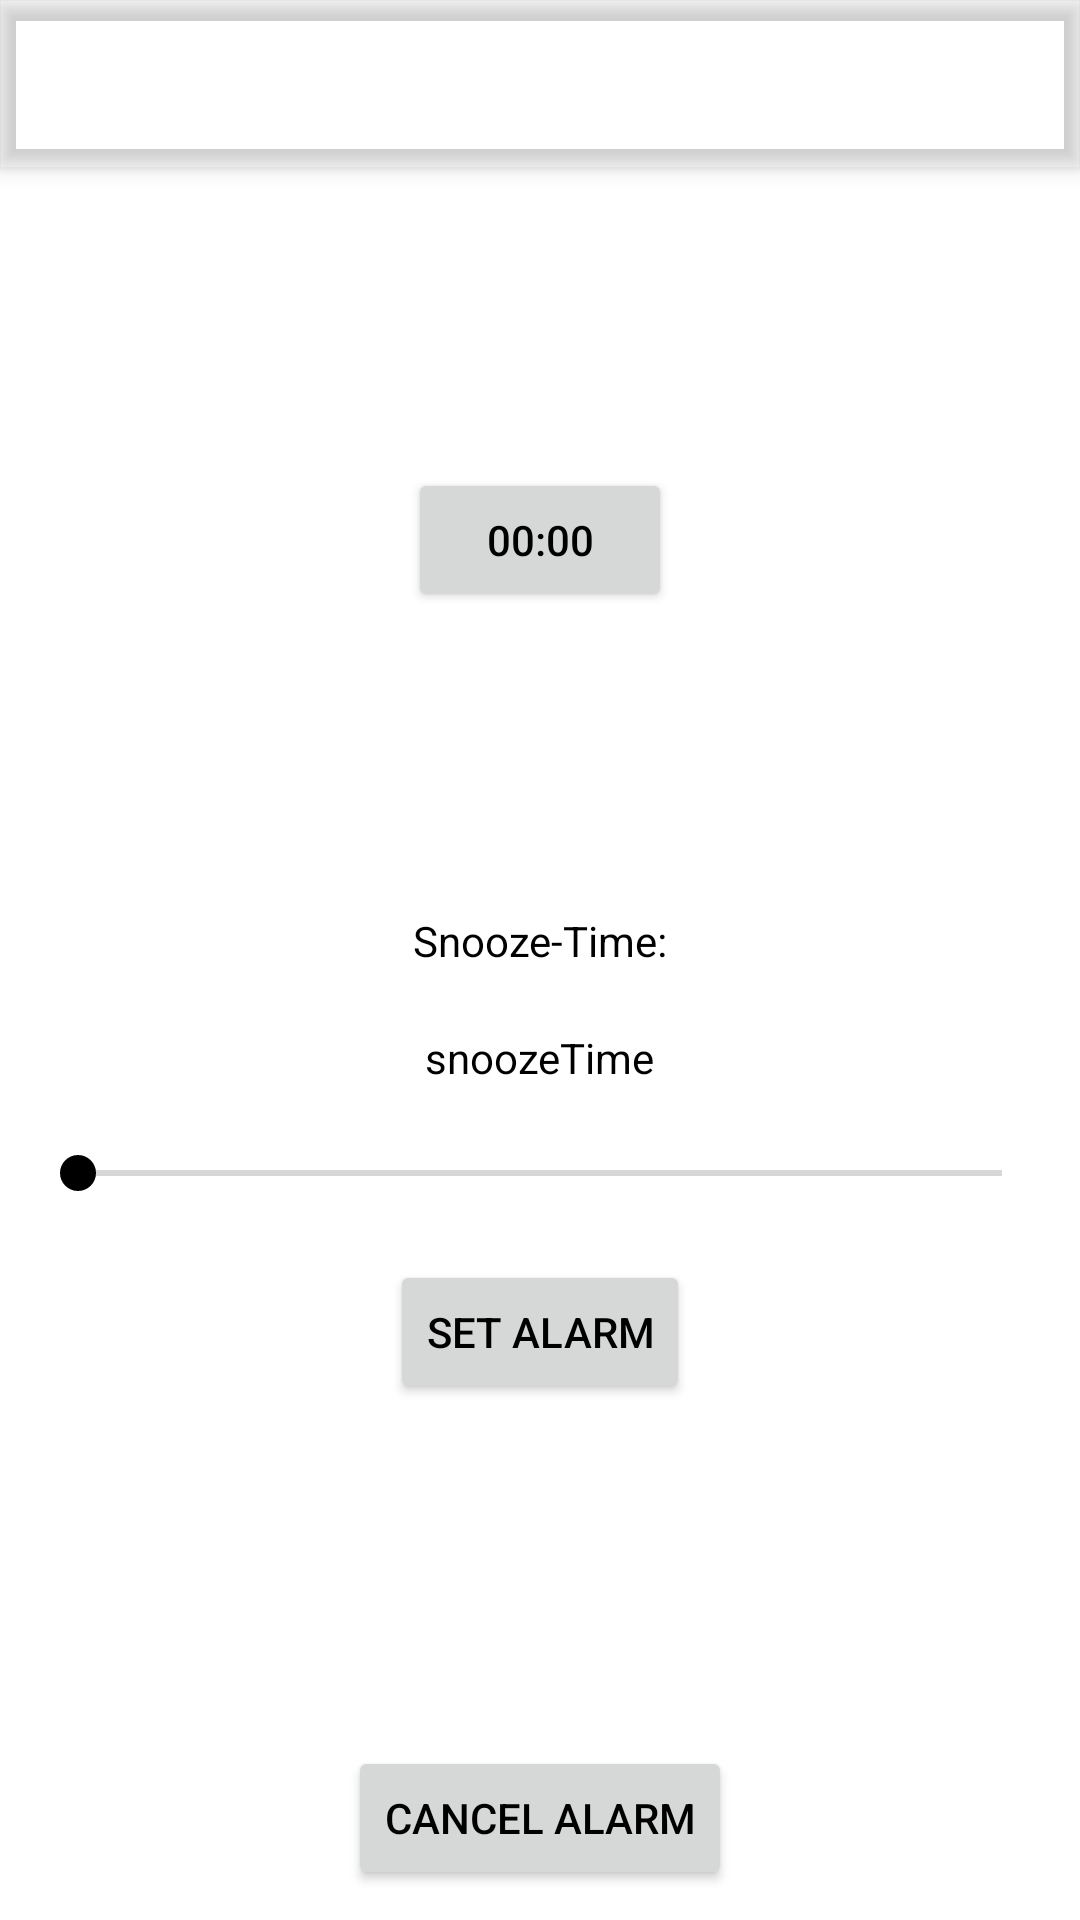

Android layout source for this screen:
<!-- AndroidManifest.xml: activity theme Theme.Alarm.NoActionBar -->
<!-- res/layout/activity_main.xml -->
<?xml version="1.0" encoding="utf-8"?>
<androidx.coordinatorlayout.widget.CoordinatorLayout xmlns:android="http://schemas.android.com/apk/res/android"
    xmlns:app="http://schemas.android.com/apk/res-auto"
    xmlns:tools="http://schemas.android.com/tools"
    android:layout_width="match_parent"
    android:layout_height="match_parent"
    tools:context=".MainActivity">

    <com.google.android.material.appbar.AppBarLayout
        android:layout_width="match_parent"
        android:layout_height="wrap_content"
        android:theme="@style/Theme.Alarm.AppBarOverlay">

        <androidx.appcompat.widget.Toolbar
            android:id="@+id/toolbar"
            android:layout_width="match_parent"
            android:layout_height="?attr/actionBarSize"
            android:background="?attr/colorPrimary"
            app:popupTheme="@style/Theme.Alarm.PopupOverlay" />

    </com.google.android.material.appbar.AppBarLayout>

    <androidx.constraintlayout.widget.ConstraintLayout
        android:id="@+id/constraintLayout"
        android:layout_width="match_parent"
        android:layout_height="match_parent"
        android:overScrollMode="never"
        app:layout_behavior="@string/appbar_scrolling_view_behavior">

        <Button
            android:id="@+id/buttonAlarmTime"
            android:layout_width="wrap_content"
            android:layout_height="wrap_content"
            android:layout_marginTop="100dp"
            android:layout_marginBottom="50dp"
            android:text="00:00"
            android:textAlignment="center"
            app:layout_constraintBottom_toTopOf="@+id/textViewSnoozeTimeString"
            app:layout_constraintEnd_toEndOf="parent"
            app:layout_constraintStart_toStartOf="parent"
            app:layout_constraintTop_toTopOf="parent" />

        <TextView
            android:id="@+id/textViewSnoozeTimeString"
            android:layout_width="wrap_content"
            android:layout_height="wrap_content"
            android:layout_marginTop="50dp"
            android:layout_marginBottom="10dp"
            android:text="@string/snoozeTimeString"
            app:layout_constraintBottom_toTopOf="@+id/textViewSnoozeTime"
            app:layout_constraintEnd_toEndOf="parent"
            app:layout_constraintStart_toStartOf="parent"
            app:layout_constraintTop_toBottomOf="@+id/buttonAlarmTime" />

        <TextView
            android:id="@+id/textViewSnoozeTime"
            android:layout_width="wrap_content"
            android:layout_height="wrap_content"
            android:layout_marginTop="10dp"
            android:layout_marginBottom="10dp"
            android:text="snoozeTime"
            app:layout_constraintBottom_toTopOf="@+id/seekBarSnoozeTime"
            app:layout_constraintEnd_toEndOf="parent"
            app:layout_constraintStart_toStartOf="parent"
            app:layout_constraintTop_toBottomOf="@+id/textViewSnoozeTimeString" />

        <SeekBar
            android:id="@+id/seekBarSnoozeTime"
            android:layout_width="0dp"
            android:layout_height="wrap_content"
            android:layout_marginStart="10dp"
            android:layout_marginTop="10dp"
            android:layout_marginEnd="10dp"
            android:layout_marginBottom="20dp"
            app:layout_constraintBottom_toTopOf="@+id/buttonSetAlarm"
            app:layout_constraintEnd_toEndOf="parent"
            app:layout_constraintHorizontal_bias="1.0"
            app:layout_constraintStart_toStartOf="parent"
            app:layout_constraintTop_toBottomOf="@+id/textViewSnoozeTime" />

        <Button
            android:id="@+id/buttonCancelAlarm"
            android:layout_width="wrap_content"
            android:layout_height="wrap_content"
            android:layout_marginBottom="10dp"
            android:text="@string/cancel"
            app:layout_constraintBottom_toBottomOf="parent"
            app:layout_constraintEnd_toEndOf="parent"
            app:layout_constraintStart_toStartOf="parent" />

        <Button
            android:id="@+id/buttonSetAlarm"
            android:layout_width="wrap_content"
            android:layout_height="wrap_content"
            android:layout_marginTop="20dp"
            android:text="@string/setAlarm"
            app:layout_constraintEnd_toEndOf="parent"
            app:layout_constraintStart_toStartOf="parent"
            app:layout_constraintTop_toBottomOf="@+id/seekBarSnoozeTime" />

    </androidx.constraintlayout.widget.ConstraintLayout>

</androidx.coordinatorlayout.widget.CoordinatorLayout>
<!-- resources referenced by this layout -->
<resources>
  <string name="cancel">Cancel alarm</string>
  <string name="setAlarm">Set alarm</string>
  <string name="snoozeTimeString">Snooze-Time:</string>
  <style name="Theme.Alarm.AppBarOverlay" parent="ThemeOverlay.AppCompat.Dark.ActionBar" />
  <style name="Theme.Alarm.PopupOverlay" parent="ThemeOverlay.AppCompat.Light" />
  <style name="Theme.Alarm.NoActionBar">
          <item name="windowActionBar">false</item>
          <item name="windowNoTitle">true</item>
      </style>
</resources>
